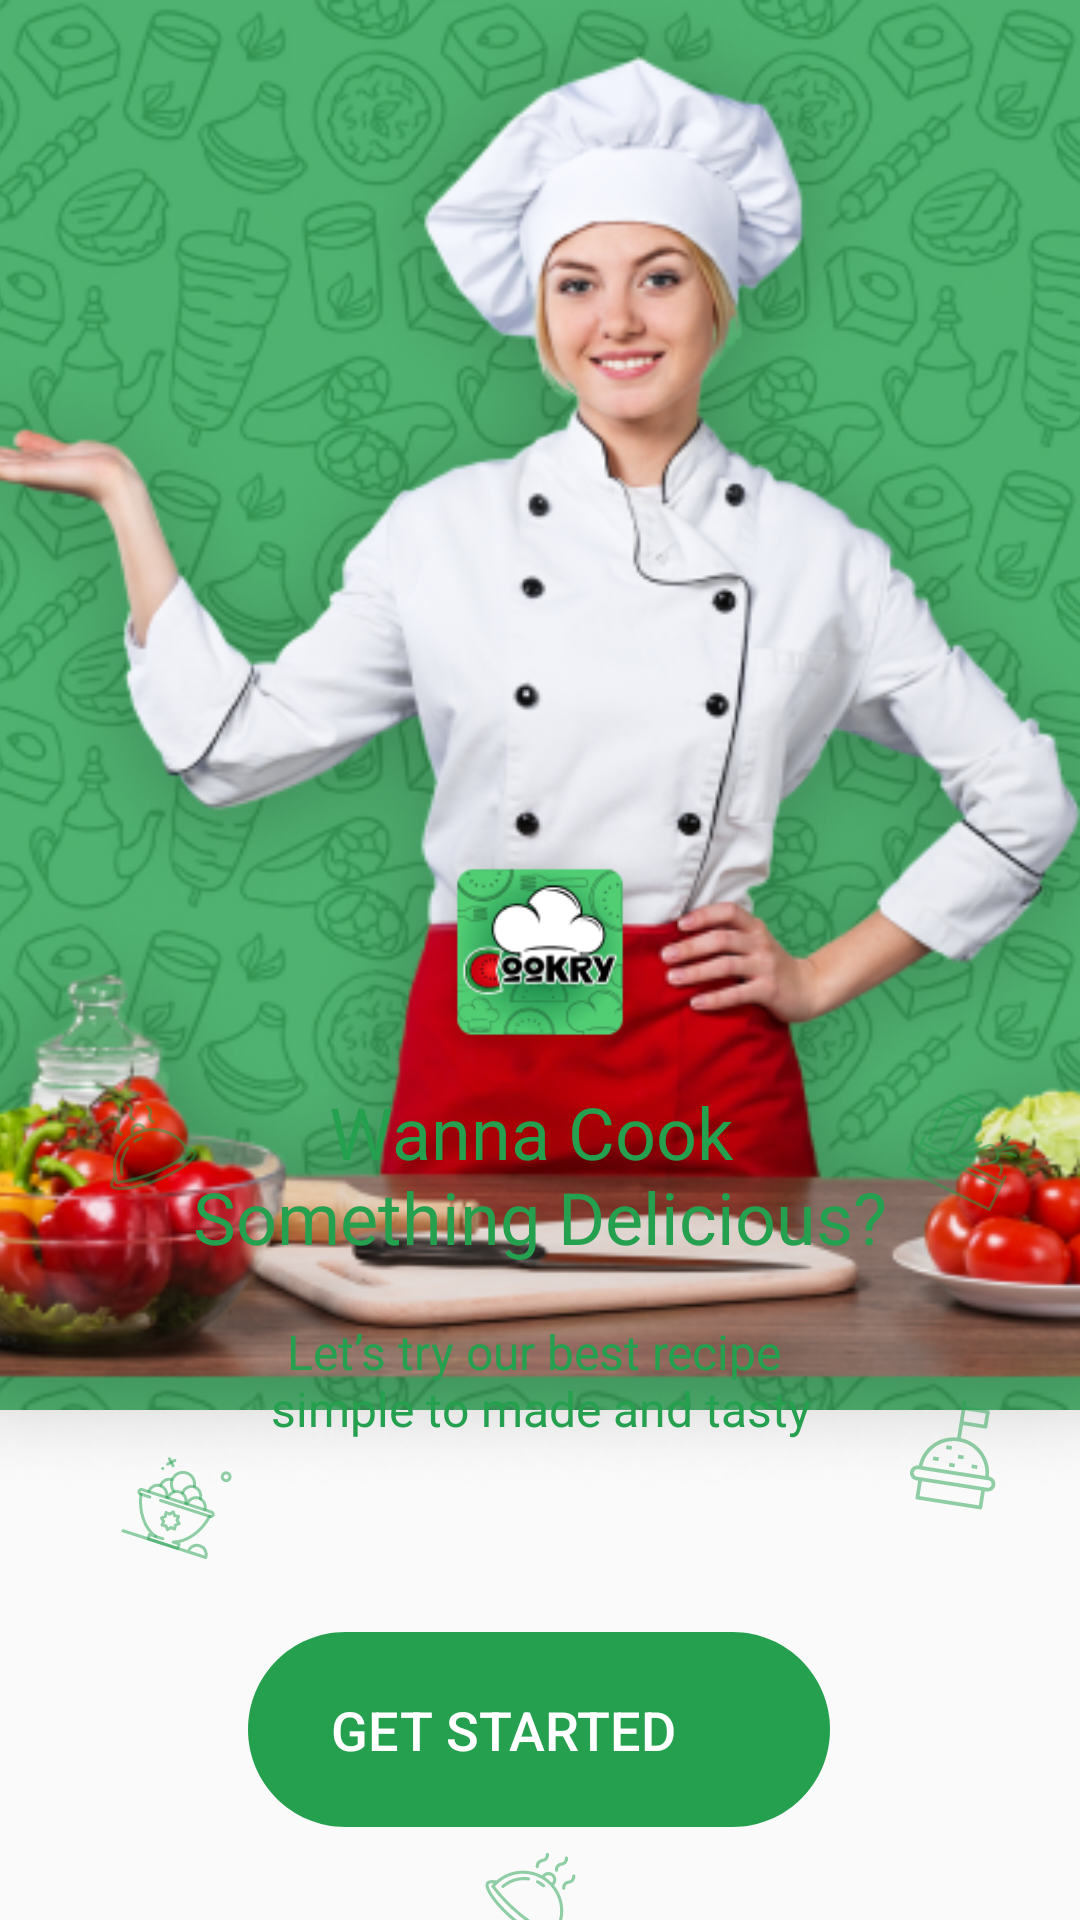

Android layout source for this screen:
<!-- AndroidManifest.xml: application theme AppTheme -->
<!-- res/layout/activity_welcome.xml -->
<?xml version="1.0" encoding="utf-8"?>
<androidx.constraintlayout.widget.ConstraintLayout xmlns:android="http://schemas.android.com/apk/res/android"
    xmlns:app="http://schemas.android.com/apk/res-auto"
    xmlns:tools="http://schemas.android.com/tools"
    android:layout_width="match_parent"
    android:layout_height="match_parent"
    tools:context=".WelcomeActivity">


        <ImageView
            android:id="@+id/img_chef_bg"
            android:layout_width="match_parent"
            android:layout_height="470dp"
            android:scaleType="centerCrop"
            android:background="@color/dark_green"
            android:src="@drawable/bg_image"
            app:layout_constraintEnd_toEndOf="parent"
            app:layout_constraintStart_toStartOf="parent"
            app:layout_constraintTop_toTopOf="parent" />


        <ImageView
            android:id="@+id/img_chef"
            android:layout_width="match_parent"
            android:layout_height="500dp"
            android:scaleType="centerCrop"
            android:src="@drawable/chef_images"
            app:layout_constrainedHeight="true"
            app:layout_constraintEnd_toEndOf="parent"
            app:layout_constraintHorizontal_bias="0.0"
            app:layout_constraintStart_toStartOf="parent"
            app:layout_constraintTop_toTopOf="parent" />

        <ImageView
            android:id="@+id/img_logo"
            android:layout_width="82dp"
            android:layout_height="82dp"
            android:src="@drawable/logo"
            app:layout_constraintTop_toTopOf="parent"
            app:layout_constraintStart_toStartOf="parent"
            app:layout_constraintEnd_toEndOf="parent"
            app:layout_constraintBottom_toBottomOf="parent"
            android:elevation="@dimen/activity_vertical_margin"/>


        <ImageView
            android:id="@+id/img_shape"
            android:layout_width="752dp"
            android:layout_height="530dp"
            android:src="@drawable/white_shape"
            app:layout_constraintBottom_toBottomOf="parent"
            app:layout_constraintEnd_toEndOf="parent"
            app:layout_constraintHorizontal_bias="0.501"
            app:layout_constraintStart_toStartOf="parent"
            app:layout_constraintTop_toBottomOf="@+id/img_chef"
            app:layout_constraintVertical_bias="0.491" />

        <TextView
            android:id="@+id/txt_wanna_cook"
            android:layout_width="wrap_content"
            android:layout_height="wrap_content"
            app:layout_constraintTop_toBottomOf="@+id/img_logo"
            android:text="@string/wanna_cook_something_delicious"
            android:textAlignment="center"
            android:textSize="24sp"
            android:textColor="@color/dark_green"
            app:layout_constraintStart_toStartOf="parent"
            app:layout_constraintEnd_toEndOf="parent"/>
        <TextView
            android:id="@+id/txt_try"
            android:layout_width="wrap_content"
            android:layout_height="wrap_content"
            android:text="@string/let_s_try_our_best_recipe_simple_to_made_and_tasty"
            android:textAlignment="center"
            app:layout_constraintTop_toBottomOf="@+id/txt_wanna_cook"
            app:layout_constraintStart_toStartOf="parent"
            app:layout_constraintEnd_toEndOf="parent"
            android:textColor="@color/dark_green"
            android:textSize="16sp"
            android:layout_marginTop="18dp"/>

        <ImageView
            android:layout_width="wrap_content"
            android:layout_height="wrap_content"
            android:layout_marginStart="28dp"
            android:background="@drawable/ic_group_spl_pl"
            app:layout_constraintBottom_toBottomOf="parent"
            app:layout_constraintStart_toStartOf="parent"
            app:layout_constraintTop_toTopOf="@+id/img_shape"
            app:layout_constraintVertical_bias="0.182" />

        <ImageView
            android:id="@+id/img_pack"
            android:layout_width="wrap_content"
            android:layout_height="wrap_content"
            android:layout_marginEnd="16dp"
            android:background="@drawable/ic_group_spl"
            app:layout_constraintBottom_toBottomOf="parent"
            app:layout_constraintEnd_toEndOf="parent"
            app:layout_constraintTop_toTopOf="@+id/img_shape"
            app:layout_constraintVertical_bias="0.185" />

        <ImageView
            android:id="@+id/img_bug"
            android:layout_width="wrap_content"
            android:layout_height="wrap_content"
            android:layout_marginEnd="24dp"
            android:background="@drawable/ic_group_spl_rt"
            app:layout_constraintBottom_toBottomOf="parent"
            app:layout_constraintEnd_toEndOf="parent"
            app:layout_constraintTop_toBottomOf="@+id/img_pack"
            app:layout_constraintVertical_bias="0.308" />

        <ImageView
            android:id="@+id/img_food"
            android:layout_width="wrap_content"
            android:layout_height="wrap_content"
            android:layout_marginStart="40dp"
            android:background="@drawable/ic_food"
            app:layout_constraintBottom_toBottomOf="parent"
            app:layout_constraintStart_toStartOf="parent"
            app:layout_constraintTop_toBottomOf="@+id/img_pack"
            app:layout_constraintVertical_bias="0.397" />

        
        
        
        
        
        
        
        
        
        
        
        
        
        
        

        <Button
            android:id="@+id/btn_get"
            android:layout_width="wrap_content"
            android:layout_height="wrap_content"
            android:background="@drawable/custom_btn"
            android:paddingRight="24dp"
            android:text="Get Started"
            android:textColor="@color/white"
            android:textSize="18sp"
            app:layout_constraintBottom_toTopOf="@+id/img_bottom"
            app:layout_constraintEnd_toEndOf="parent"
            app:layout_constraintHorizontal_bias="0.497"
            app:layout_constraintStart_toStartOf="parent" />

        <ImageView
            android:id="@+id/img_bottom"
            android:layout_width="wrap_content"
            android:layout_height="wrap_content"
            android:background="@drawable/ic_group_btm"
            app:layout_constraintBottom_toBottomOf="parent"
            app:layout_constraintStart_toStartOf="parent"
            app:layout_constraintEnd_toEndOf="parent"/>

        <ImageView
            android:layout_width="wrap_content"
            android:layout_height="wrap_content"
            android:src="@drawable/ic_arrow"
            android:layout_marginEnd="20dp"
            app:layout_constraintBottom_toBottomOf="@+id/btn_get"
            app:layout_constraintEnd_toEndOf="@+id/btn_get"
            android:elevation="@dimen/activity_vertical_margin"
            app:layout_constraintTop_toTopOf="@+id/btn_get" />

</androidx.constraintlayout.widget.ConstraintLayout>
<!-- resources referenced by this layout -->
<resources>
  <color name="dark_green">#25A04F</color>
  <color name="white">#FFFFFF</color>
  <!-- drawable bg_image: png bitmap (drawable-nodpi, 209828 bytes) -->
  <!-- drawable chef_images: png bitmap (drawable-nodpi, 217270 bytes) -->
  <!-- drawable custom_btn (drawable) -->
  <?xml version="1.0" encoding="utf-8"?>
  <vector
      xmlns:android="http://schemas.android.com/apk/res/android"
      xmlns:aapt="http://schemas.android.com/aapt"
      android:width="194dp"
      android:height="65dp"
      android:viewportWidth="194"
      android:viewportHeight="65">
  
    <group>
  
      <clip-path
          android:pathData="M32.5 0H161.5C179.449 0 194 14.5507 194 32.5C194 50.4493 179.449 65 161.5 65H32.5C14.5507 65 0 50.4493 0 32.5C0 14.5507 14.5507 0 32.5 0Z"
          />
  
      <path
          android:pathData="M0 0V65H194V0"
          android:fillColor="#25A04F"
          />
  
    </group>
  
  </vector>
  <!-- drawable ic_arrow (drawable) -->
  <vector xmlns:android="http://schemas.android.com/apk/res/android"
      android:width="21dp"
      android:height="16dp"
      android:viewportWidth="21"
      android:viewportHeight="16">
    <path
        android:pathData="M20.707,8.707C21.098,8.317 21.098,7.683 20.707,7.293L14.343,0.929C13.953,0.538 13.319,0.538 12.929,0.929C12.538,1.319 12.538,1.953 12.929,2.343L18.586,8L12.929,13.657C12.538,14.047 12.538,14.681 12.929,15.071C13.319,15.462 13.953,15.462 14.343,15.071L20.707,8.707ZM0.5,9L20,9L20,7L0.5,7L0.5,9Z"
        android:fillColor="#ffffff"/>
  </vector>
  <!-- drawable ic_food: vector/xml drawable (drawable, 6649 chars, omitted) -->
  <!-- drawable ic_group_btm: vector/xml drawable (drawable, 5043 chars, omitted) -->
  <!-- drawable ic_group_spl: vector/xml drawable (drawable, 4084 chars, omitted) -->
  <!-- drawable ic_group_spl_pl: vector/xml drawable (drawable, 5042 chars, omitted) -->
  <!-- drawable ic_group_spl_rt: vector/xml drawable (drawable, 2453 chars, omitted) -->
  <!-- drawable logo: png bitmap (drawable-nodpi, 18074 bytes) -->
  <string name="let_s_try_our_best_recipe_simple_to_made_and_tasty">Let’s try our best recipe \nsimple to made and tasty</string>
  <string name="wanna_cook_something_delicious">Wanna Cook \nSomething Delicious?</string>
  <style name="AppTheme" parent="Theme.AppCompat.Light.DarkActionBar">
          <item name="windowActionBar">false</item>
          <item name="windowNoTitle">true</item>
          <item name="colorPrimary">@color/dark_green</item>
          <item name="colorPrimaryDark">@color/dark_green</item>
          <item name="colorAccent">@color/dark_green</item>
          <item name="autoCompleteTextViewStyle">@style/cursorColor</item>
      </style>
  <style name="cursorColor" parent="Widget.AppCompat.AutoCompleteTextView">
          <item name="android:textCursorDrawable">@drawable/cursor</item>
      </style>
</resources>
